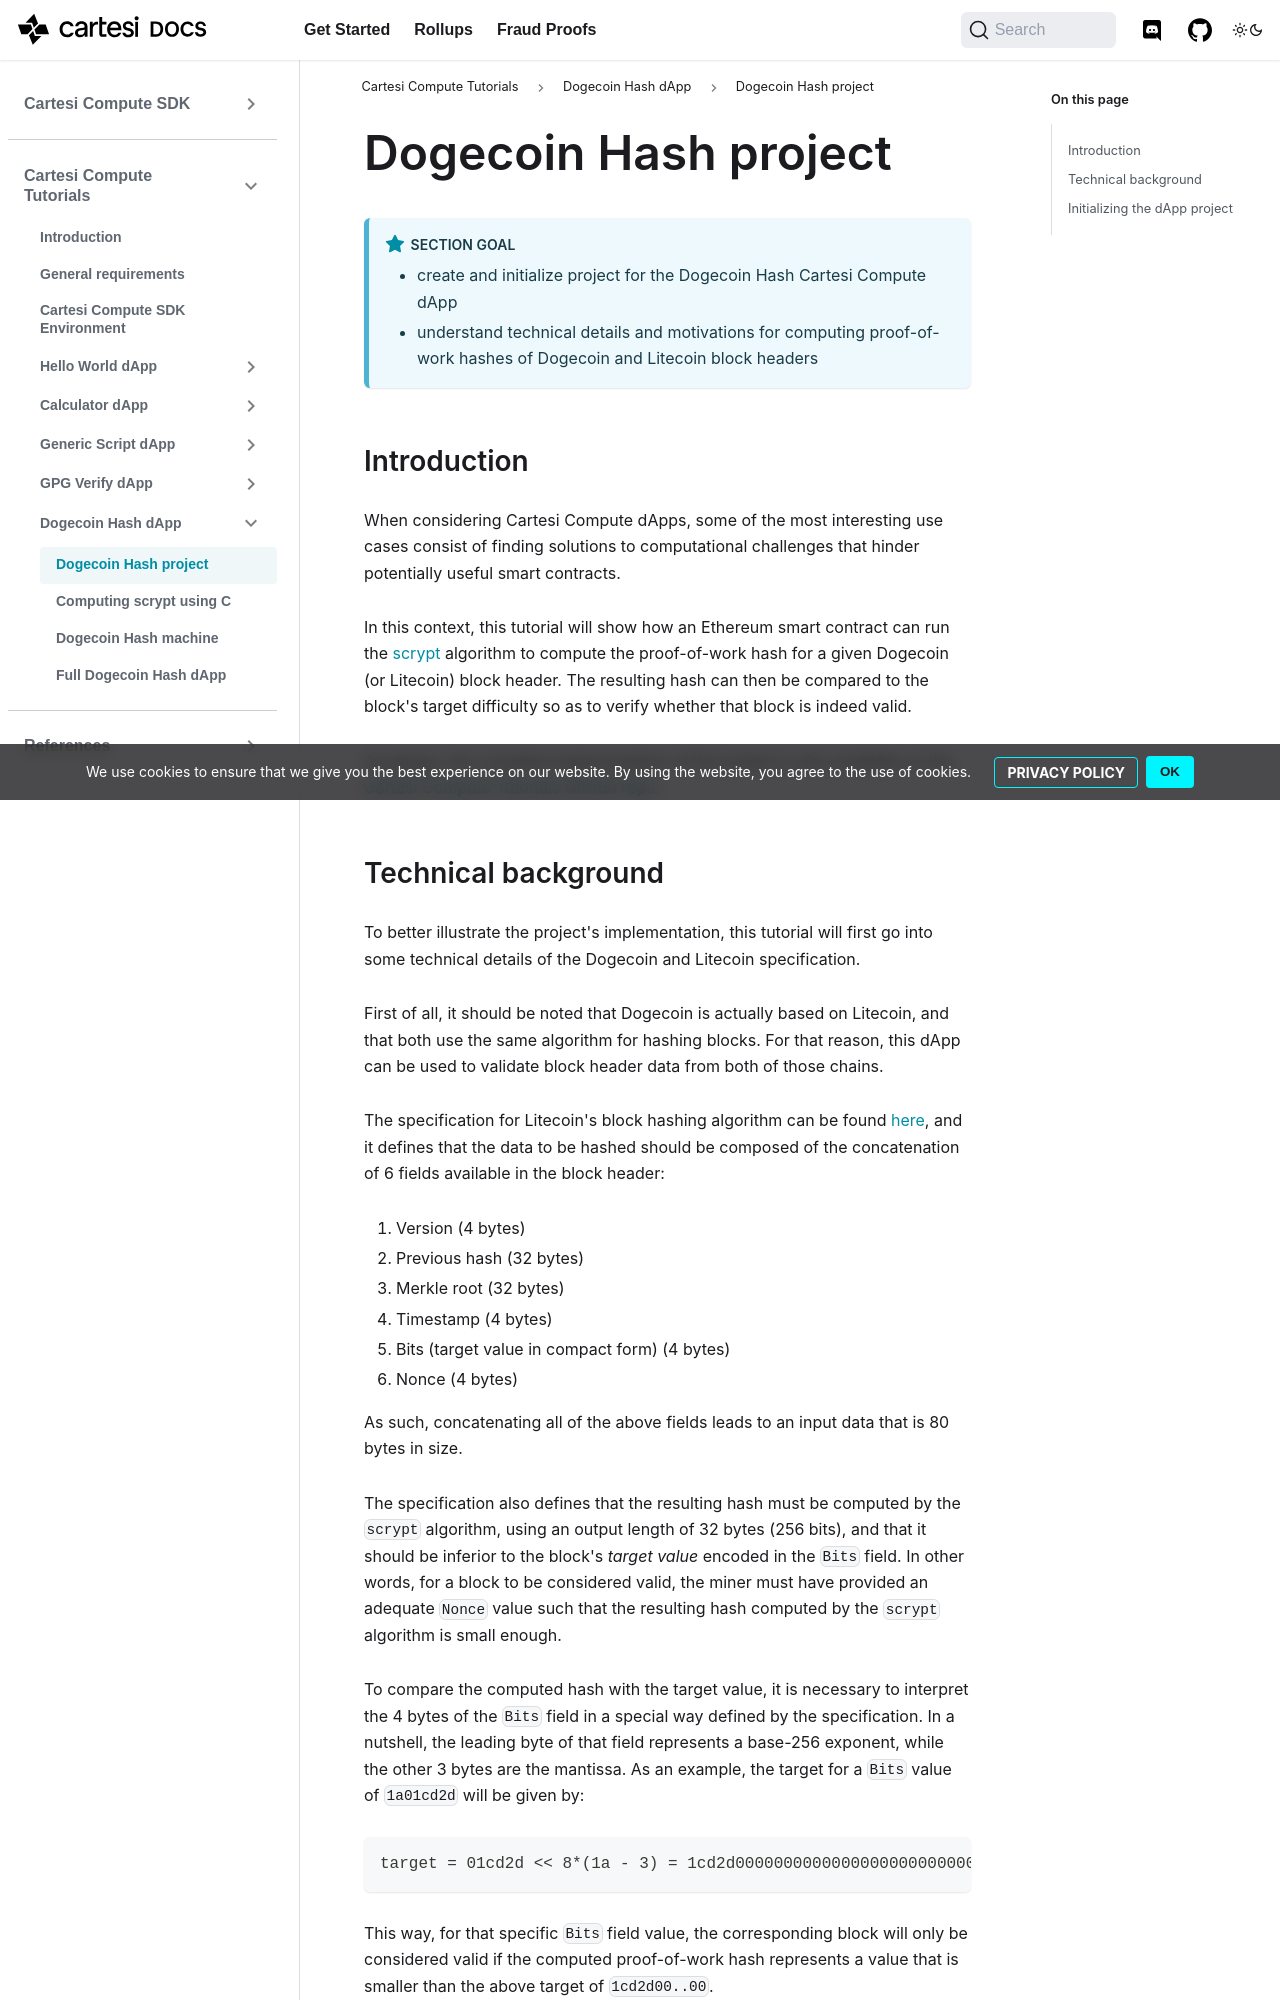

repository: cartesi/docs · page: pr-preview/pr-359/tutorials/dogecoin-hash/create-project/index.html · generator: docusaurus

---
title: Dogecoin Hash project
tags: [sdk, tutorials, low-level developer]
---

:::note Section Goal

- create and initialize project for the Dogecoin Hash Cartesi Compute dApp
- understand technical details and motivations for computing proof-of-work hashes of Dogecoin and Litecoin block headers
  :::

## Introduction

When considering Cartesi Compute dApps, some of the most interesting use cases consist of finding solutions to computational challenges that hinder potentially useful smart contracts.

In this context, this tutorial will show how an Ethereum smart contract can run the [scrypt](https://www.tarsnap.com/scrypt.html) algorithm to compute the proof-of-work hash for a given Dogecoin (or Litecoin) block header. The resulting hash can then be compared to the block's target difficulty so as to verify whether that block is indeed valid.

As always, the complete implementation of this project is also available on the [Cartesi Compute Tutorials GitHub repo](https://github.com/cartesi/compute-tutorials/tree/master/dogecoin-hash).
